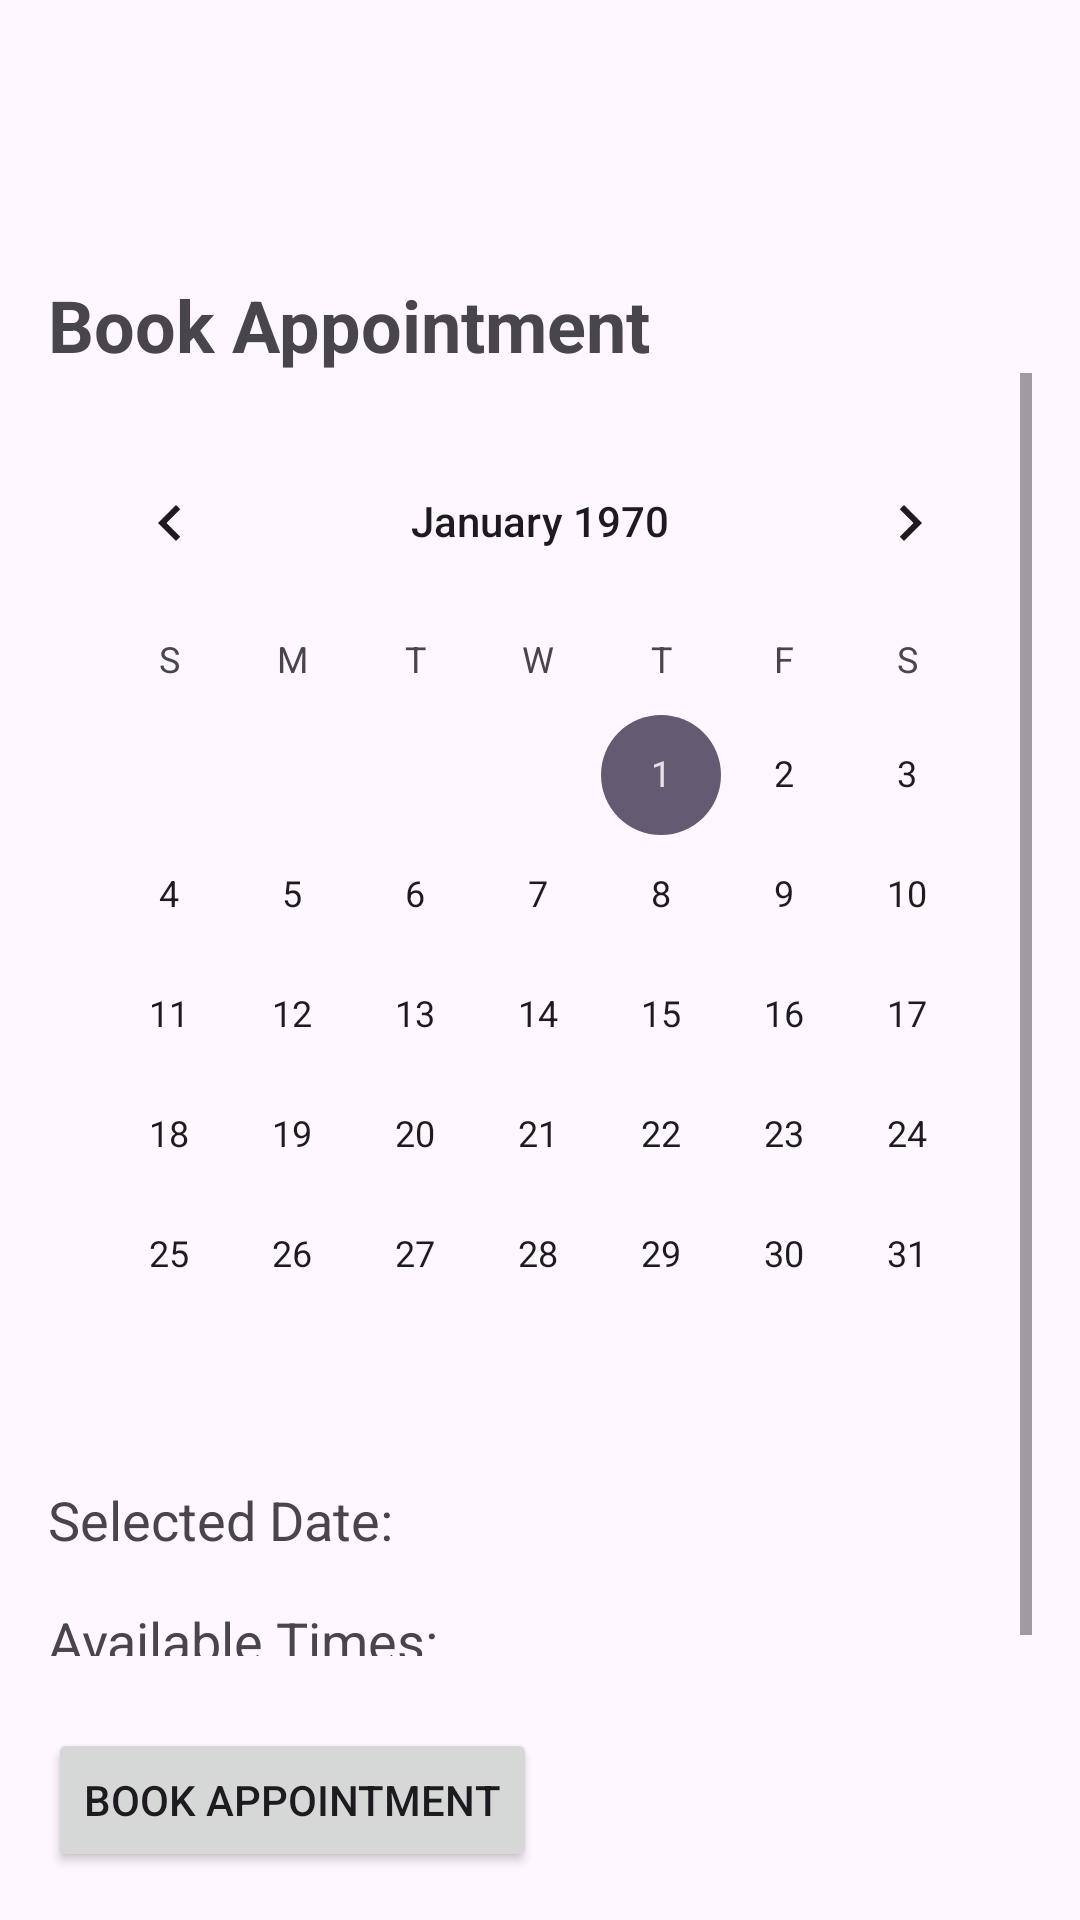

Here is an Android app screen rendered from its layout file. Give the layout XML and the strings, colors and styles it references.
<!-- AndroidManifest.xml: application theme Theme.Haircut -->
<!-- res/layout/book_appointment.xml -->
<?xml version="1.0" encoding="utf-8"?>
<LinearLayout xmlns:android="http://schemas.android.com/apk/res/android"
    android:layout_width="match_parent"
    android:layout_height="match_parent"
    android:orientation="vertical"
    android:padding="16dp">

    
    <ImageButton
        android:id="@+id/go_back_button"
        android:layout_width="90sp"
        android:layout_height="60sp"
        android:background="?attr/selectableItemBackground"
        android:src="@drawable/baseline_arrow_back_24"
        android:contentDescription="@string/go_back" />

    <TextView
        android:layout_width="wrap_content"
        android:layout_height="wrap_content"
        android:text="@string/book_appointment__text"
        android:textSize="24sp"
        android:textStyle="bold"
        android:layout_marginTop="16dp" />

    
    <ScrollView
        android:layout_width="match_parent"
        android:layout_height="0dp"
        android:layout_weight="1">

        <LinearLayout
            android:layout_width="match_parent"
            android:layout_height="wrap_content"
            android:orientation="vertical">

            
            <CalendarView
                android:id="@+id/calendar_view"
                android:layout_width="match_parent"
                android:layout_height="wrap_content"
                android:layout_marginTop="16dp" />

            
            <TextView
                android:id="@+id/selected_date"
                android:layout_width="wrap_content"
                android:layout_height="wrap_content"
                android:layout_marginTop="16dp"
                android:text="@string/selected_date"
                android:textSize="18sp" />

            
            <TextView
                android:id="@+id/available_times_label"
                android:layout_width="wrap_content"
                android:layout_height="wrap_content"
                android:text="@string/available_times"
                android:textSize="18sp"
                android:layout_marginTop="16dp" />

            
            <LinearLayout
                android:id="@+id/time_slots_container"
                android:layout_width="match_parent"
                android:layout_height="wrap_content"
                android:orientation="vertical"
                android:visibility="gone"
                android:layout_marginTop="8dp" />
        </LinearLayout>
    </ScrollView>

    
    <Button
        android:id="@+id/book_appointment_button"
        android:layout_width="wrap_content"
        android:layout_height="wrap_content"
        android:text="@string/book_appointment_button"
        android:layout_marginTop="24dp" />

    
    <TextView
        android:id="@+id/confirmation_message"
        android:layout_width="wrap_content"
        android:layout_height="wrap_content"
        android:text=""
        android:textSize="18sp"
        android:layout_marginTop="16dp"
        android:visibility="gone" />
</LinearLayout>
<!-- resources referenced by this layout -->
<resources>
  <string name="available_times">Available Times:</string>
  <string name="book_appointment__text">Book Appointment</string>
  <string name="book_appointment_button">Book Appointment</string>
  <string name="go_back">Go Back</string>
  <string name="selected_date">Selected Date:</string>
  <style name="Theme.Haircut" parent="Base.Theme.Haircut" />
  <style name="Base.Theme.Haircut" parent="Theme.Material3.DayNight.NoActionBar">
          
          
      </style>
</resources>
